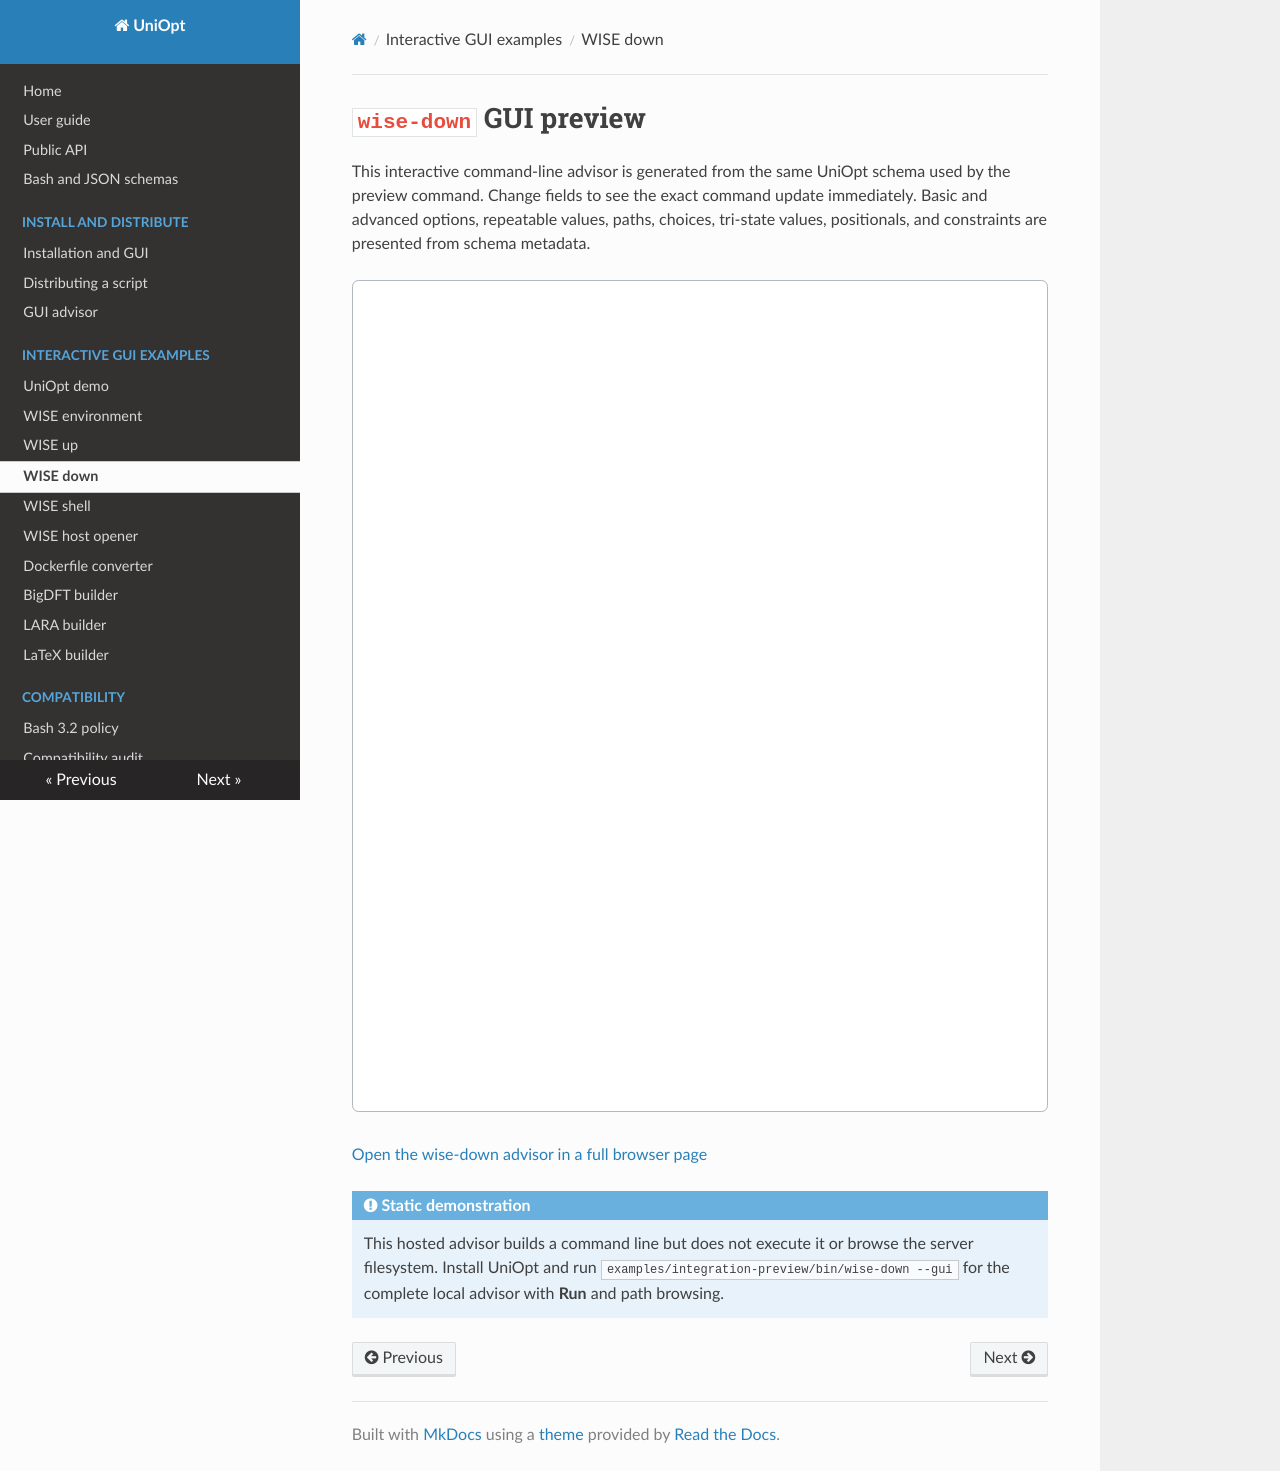

repository: BigDFT-group/uniopt · page: generated/integration-preview/wise-down/index.html · generator: mkdocs

# `wise-down` GUI preview

This interactive command-line advisor is generated from the same UniOpt schema
used by the preview command. Change fields to see the exact command update
immediately. Basic and advanced options, repeatable values, paths, choices,
tri-state values, positionals, and constraints are presented from schema
metadata.

<iframe
  src="../wise-down.gui.html"
  title="wise-down UniOpt GUI preview"
  style="width: 100%; height: 52rem; border: 1px solid #aeb8c2; border-radius: .4rem; background: white;"
></iframe>

[Open the wise-down advisor in a full browser page](wise-down.gui.html)

!!! note "Static demonstration"

    This hosted advisor builds a command line but does not execute it or browse
    the server filesystem. Install UniOpt and run
    `examples/integration-preview/bin/wise-down --gui` for the complete local
    advisor with **Run** and path browsing.
